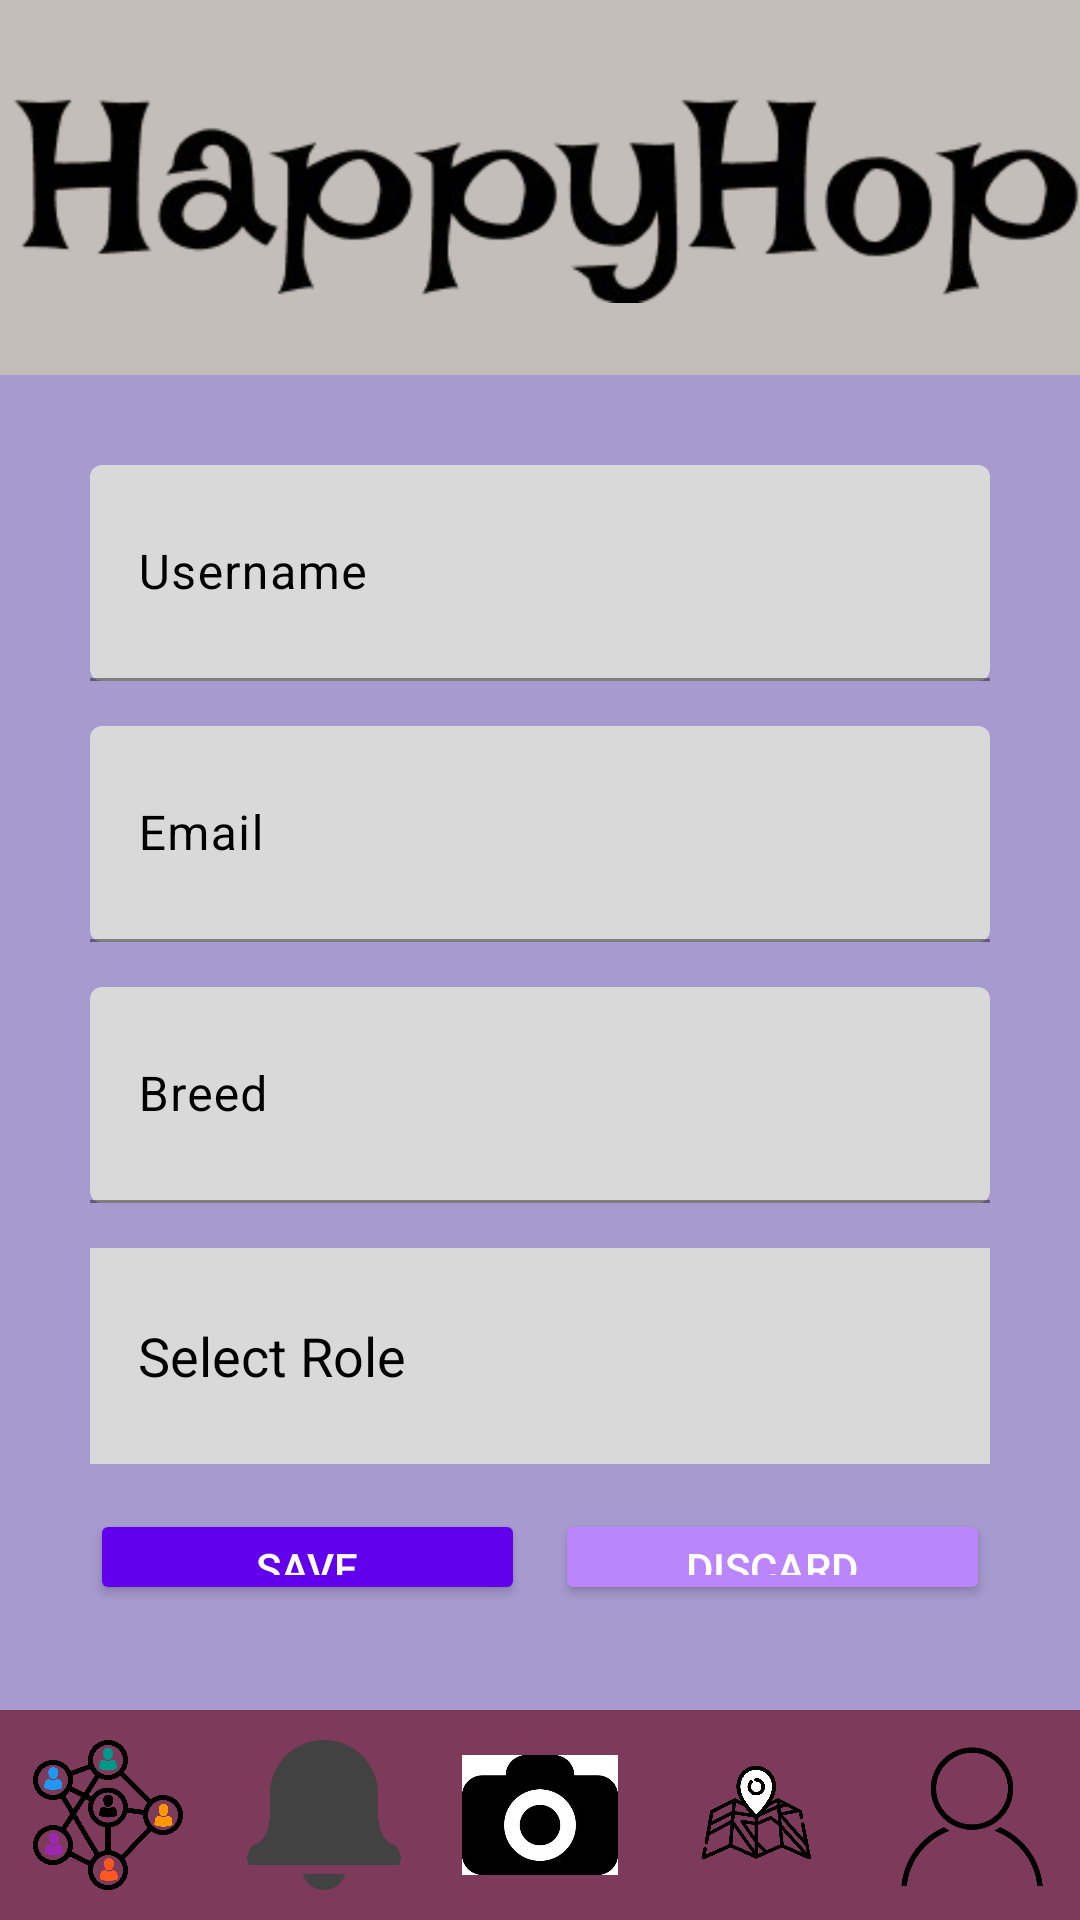

Produce the Android XML layout that renders to this screen, including the resource entries it uses.
<!-- AndroidManifest.xml: application theme Theme.BunnyCare -->
<!-- res/layout/activity_account.xml -->
<LinearLayout xmlns:android="http://schemas.android.com/apk/res/android"
    xmlns:app="http://schemas.android.com/apk/res-auto"
    android:id="@+id/main"
    android:layout_width="match_parent"
    android:layout_height="match_parent"
    android:background="@color/lavender"
    android:orientation="vertical">


    <ImageView
        android:layout_width="match_parent"
        android:layout_height="125dp"
        android:background="@color/warm_gray"
        android:contentDescription="App Logo"
        android:scaleType="centerInside"
        android:src="@drawable/logo" />


    <LinearLayout
        android:layout_width="match_parent"
        android:layout_height="0dp"
        android:layout_weight="1"
        android:orientation="vertical"
        android:gravity="center_horizontal"
        android:paddingTop="30dp"
        android:paddingBottom="20dp">


        <com.google.android.material.textfield.TextInputLayout
            android:layout_width="300dp"
            android:layout_height="wrap_content"
            android:layout_marginBottom="15dp"
            app:boxBackgroundMode="filled"
            app:boxBackgroundColor="@color/light_gray"
            app:hintTextColor="@android:color/black"
            app:boxStrokeColor="@android:color/black">

            <com.google.android.material.textfield.TextInputEditText
                android:id="@+id/accountUsername"
                android:layout_width="match_parent"
                android:layout_height="72dp"
                android:hint="Username"
                android:padding="16dp"
                android:textColor="@android:color/black" />
        </com.google.android.material.textfield.TextInputLayout>


        <com.google.android.material.textfield.TextInputLayout
            android:layout_width="300dp"
            android:layout_height="wrap_content"
            android:layout_marginBottom="15dp"
            app:boxBackgroundMode="filled"
            app:boxBackgroundColor="@color/light_gray"
            app:hintTextColor="@android:color/black"
            app:boxStrokeColor="@android:color/black">

            <com.google.android.material.textfield.TextInputEditText
                android:id="@+id/accountEmail"
                android:layout_width="match_parent"
                android:layout_height="72dp"
                android:hint="Email"
                android:inputType="textEmailAddress"
                android:padding="16dp"
                android:textColor="@android:color/black" />
        </com.google.android.material.textfield.TextInputLayout>


        <com.google.android.material.textfield.TextInputLayout
            android:layout_width="300dp"
            android:layout_height="wrap_content"
            android:layout_marginBottom="15dp"
            app:boxBackgroundMode="filled"
            app:boxBackgroundColor="@color/light_gray"
            app:hintTextColor="@android:color/black"
            app:boxStrokeColor="@android:color/black">

            <com.google.android.material.textfield.TextInputEditText
                android:id="@+id/accountBreed"
                android:layout_width="match_parent"
                android:layout_height="72dp"
                android:hint="Breed"
                android:padding="16dp"
                android:textColor="@android:color/black" />
        </com.google.android.material.textfield.TextInputLayout>


        <AutoCompleteTextView
            android:id="@+id/accountRole"
            android:layout_width="300dp"
            android:layout_height="72dp"
            android:layout_marginBottom="15dp"
            android:background="@color/light_gray"
            android:hint="Select Role"
            android:padding="16dp"
            android:textColor="@android:color/black"
            android:textColorHint="@android:color/black" />

        <LinearLayout
            android:layout_width="300dp"
            android:layout_height="wrap_content"
            android:orientation="horizontal"
            android:layout_marginBottom="15dp">

            <Button
                android:id="@+id/btnSave"
                android:layout_width="0dp"
                android:layout_weight="1"
                android:layout_height="wrap_content"
                android:text="Save"
                android:backgroundTint="@color/purple_500"
                android:textColor="@android:color/white" />

            <Button
                android:id="@+id/btnDiscard"
                android:layout_width="0dp"
                android:layout_weight="1"
                android:layout_height="wrap_content"
                android:text="Discard"
                android:layout_marginStart="10dp"
                android:backgroundTint="@color/purple_200"
                android:textColor="@android:color/white" />
        </LinearLayout>

    </LinearLayout>


    <LinearLayout
        android:layout_width="match_parent"
        android:layout_height="70dp"
        android:orientation="horizontal"
        android:background="@color/deep_magenta"
        android:gravity="center"
        android:weightSum="5"
        android:paddingTop="5dp"
        android:paddingBottom="5dp">

        <ImageButton
            android:id="@+id/btnCommunity"
            android:layout_width="0dp"
            android:layout_height="50dp"
            android:layout_weight="1"
            android:src="@drawable/community"
            android:background="@android:color/transparent"
            android:scaleType="fitCenter"
            android:contentDescription="community" />

        <ImageButton
            android:id="@+id/btnNotification"
            android:layout_width="0dp"
            android:layout_height="50dp"
            android:layout_weight="1"
            android:src="@drawable/notification"
            android:background="@android:color/transparent"
            android:scaleType="fitCenter"
            android:contentDescription="notification" />

        <ImageButton
            android:id="@+id/btnCamera"
            android:layout_width="0dp"
            android:layout_height="60dp"
            android:layout_weight="1"
            android:src="@drawable/camera"
            android:background="@android:color/transparent"
            android:padding="10dp"
            android:scaleType="fitCenter"
            android:contentDescription="camera" />

        <ImageButton
            android:id="@+id/btnMaps"
            android:layout_width="0dp"
            android:layout_height="50dp"
            android:layout_weight="1"
            android:src="@drawable/maps_icon"
            android:background="@android:color/transparent"
            android:scaleType="fitCenter"
            android:contentDescription="maps" />

        <ImageButton
            android:id="@+id/btnAccount"
            android:layout_width="0dp"
            android:layout_height="50dp"
            android:layout_weight="1"
            android:src="@drawable/account"
            android:background="@android:color/transparent"
            android:scaleType="fitCenter"
            android:contentDescription="account" />
    </LinearLayout>

</LinearLayout>
<!-- resources referenced by this layout -->
<resources>
  <color name="deep_magenta">#7E3A5A</color>
  <color name="lavender">#A79ACF</color>
  <color name="light_gray">#D9D9D9</color>
  <color name="purple_200">#FFBB86FC</color>
  <color name="purple_500">#FF6200EE</color>
  <color name="warm_gray">#C3BEBA</color>
  <!-- drawable account: png bitmap (drawable, 100330 bytes) -->
  <!-- drawable camera: png bitmap (drawable, 820167 bytes) -->
  <!-- drawable community: png bitmap (drawable, 62616 bytes) -->
  <!-- drawable logo: png bitmap (drawable, 307807 bytes) -->
  <!-- drawable maps_icon: png bitmap (drawable, 191404 bytes) -->
  <!-- drawable notification: webp bitmap (drawable, 7016 bytes) -->
  <style name="Theme.BunnyCare" parent="Base.Theme.BunnyCare" />
  <style name="Base.Theme.BunnyCare" parent="Theme.Material3.DayNight.NoActionBar">
          
          
      </style>
</resources>
